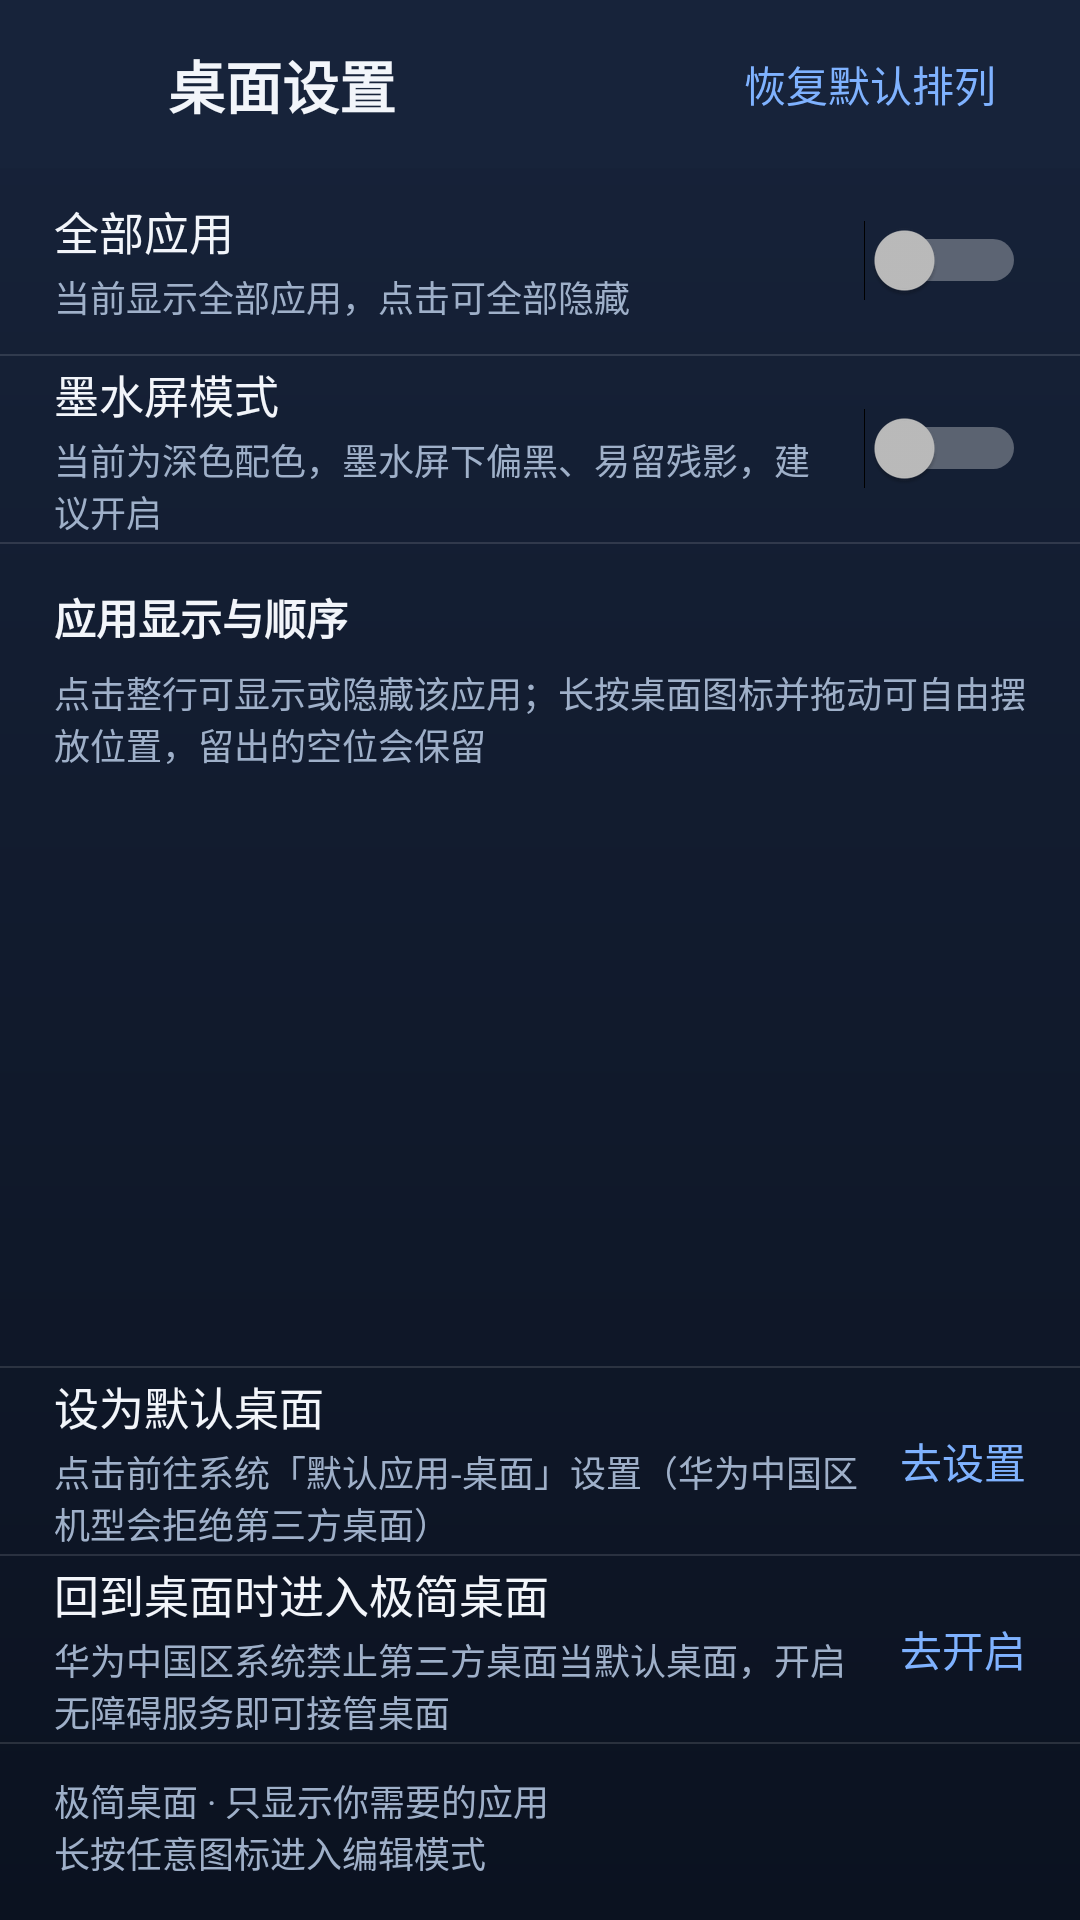

This screen was rendered from an Android layout file. Write that file and the resources it references.
<!-- AndroidManifest.xml: application theme Theme.Launcher -->
<!-- res/layout/activity_settings.xml -->
<?xml version="1.0" encoding="utf-8"?>
<LinearLayout xmlns:android="http://schemas.android.com/apk/res/android"
    android:layout_width="match_parent"
    android:layout_height="match_parent"
    android:orientation="vertical">

    <LinearLayout
        android:layout_width="match_parent"
        android:layout_height="56dp"
        android:background="?attr/lpHeaderBg"
        android:gravity="center_vertical"
        android:orientation="horizontal"
        android:paddingStart="6dp"
        android:paddingEnd="16dp">

        <ImageView
            android:id="@+id/back_btn"
            android:layout_width="42dp"
            android:layout_height="42dp"
            android:background="?android:attr/selectableItemBackgroundBorderless"
            android:contentDescription="@string/settings_title"
            android:padding="9dp"
            android:src="@drawable/ic_back" />

        <TextView
            android:layout_width="0dp"
            android:layout_height="wrap_content"
            android:layout_marginStart="8dp"
            android:layout_weight="1"
            android:includeFontPadding="false"
            android:text="@string/settings_title"
            android:textColor="?attr/lpTextPrimary"
            android:textSize="19sp"
            android:textStyle="bold" />

        <TextView
            android:id="@+id/reset_btn"
            android:layout_width="wrap_content"
            android:layout_height="36dp"
            android:background="?android:attr/selectableItemBackgroundBorderless"
            android:gravity="center"
            android:paddingStart="12dp"
            android:paddingEnd="12dp"
            android:text="@string/reset_order"
            android:textColor="?attr/lpAccent"
            android:textSize="14sp" />
    </LinearLayout>

    
    <LinearLayout
        android:id="@+id/master_row"
        android:layout_width="match_parent"
        android:layout_height="wrap_content"
        android:background="?android:attr/selectableItemBackground"
        android:clickable="true"
        android:focusable="true"
        android:gravity="center_vertical"
        android:minHeight="62dp"
        android:orientation="horizontal"
        android:paddingStart="18dp"
        android:paddingEnd="18dp">

        <LinearLayout
            android:layout_width="0dp"
            android:layout_height="wrap_content"
            android:layout_weight="1"
            android:orientation="vertical">

            <TextView
                android:layout_width="match_parent"
                android:layout_height="wrap_content"
                android:text="@string/master_title"
                android:textColor="?attr/lpTextPrimary"
                android:textSize="15sp" />

            <TextView
                android:id="@+id/master_desc"
                android:layout_width="match_parent"
                android:layout_height="wrap_content"
                android:layout_marginTop="2dp"
                android:text="@string/master_desc_on"
                android:textColor="?attr/lpTextSecondary"
                android:textSize="12sp" />
        </LinearLayout>

        
        <Switch
            android:id="@+id/master_switch"
            android:layout_width="wrap_content"
            android:layout_height="wrap_content"
            android:layout_marginStart="10dp"
            android:clickable="false"
            android:focusable="false"
            android:saveEnabled="false" />
    </LinearLayout>

    <View
        android:layout_width="match_parent"
        android:layout_height="0.5dp"
        android:background="?attr/lpDivider" />

    
    <LinearLayout
        android:id="@+id/eink_row"
        android:layout_width="match_parent"
        android:layout_height="wrap_content"
        android:background="?android:attr/selectableItemBackground"
        android:clickable="true"
        android:focusable="true"
        android:gravity="center_vertical"
        android:minHeight="62dp"
        android:orientation="horizontal"
        android:paddingStart="18dp"
        android:paddingEnd="18dp">

        <LinearLayout
            android:layout_width="0dp"
            android:layout_height="wrap_content"
            android:layout_weight="1"
            android:orientation="vertical">

            <TextView
                android:layout_width="match_parent"
                android:layout_height="wrap_content"
                android:text="@string/eink_title"
                android:textColor="?attr/lpTextPrimary"
                android:textSize="15sp" />

            <TextView
                android:id="@+id/eink_desc"
                android:layout_width="match_parent"
                android:layout_height="wrap_content"
                android:layout_marginTop="2dp"
                android:text="@string/eink_desc_off"
                android:textColor="?attr/lpTextSecondary"
                android:textSize="12sp" />
        </LinearLayout>

        
        <Switch
            android:id="@+id/eink_switch"
            android:layout_width="wrap_content"
            android:layout_height="wrap_content"
            android:layout_marginStart="10dp"
            android:clickable="false"
            android:focusable="false"
            android:saveEnabled="false" />
    </LinearLayout>

    <View
        android:layout_width="match_parent"
        android:layout_height="0.5dp"
        android:background="?attr/lpDivider" />

    <TextView
        android:layout_width="match_parent"
        android:layout_height="wrap_content"
        android:paddingStart="18dp"
        android:paddingTop="14dp"
        android:paddingEnd="18dp"
        android:paddingBottom="6dp"
        android:text="@string/app_section"
        android:textColor="?attr/lpTextPrimary"
        android:textSize="14sp"
        android:textStyle="bold" />

    <TextView
        android:layout_width="match_parent"
        android:layout_height="wrap_content"
        android:paddingStart="18dp"
        android:paddingEnd="18dp"
        android:paddingBottom="8dp"
        android:text="@string/app_section_desc"
        android:textColor="?attr/lpTextSecondary"
        android:textSize="12sp" />

    <ListView
        android:id="@+id/app_list"
        android:layout_width="match_parent"
        android:layout_height="0dp"
        android:layout_weight="1"
        android:divider="?attr/lpDivider"
        android:dividerHeight="0.5dp"
        android:scrollbars="none" />

    <View
        android:layout_width="match_parent"
        android:layout_height="0.5dp"
        android:background="?attr/lpDivider" />

    
    <LinearLayout
        android:id="@+id/default_home_row"
        android:layout_width="match_parent"
        android:layout_height="wrap_content"
        android:background="?android:attr/selectableItemBackground"
        android:clickable="true"
        android:focusable="true"
        android:gravity="center_vertical"
        android:minHeight="62dp"
        android:orientation="horizontal"
        android:paddingStart="18dp"
        android:paddingEnd="18dp">

        <LinearLayout
            android:layout_width="0dp"
            android:layout_height="wrap_content"
            android:layout_weight="1"
            android:orientation="vertical">

            <TextView
                android:layout_width="match_parent"
                android:layout_height="wrap_content"
                android:text="@string/default_home_title"
                android:textColor="?attr/lpTextPrimary"
                android:textSize="15sp" />

            <TextView
                android:id="@+id/default_home_desc"
                android:layout_width="match_parent"
                android:layout_height="wrap_content"
                android:layout_marginTop="2dp"
                android:text="@string/default_home_desc_off"
                android:textColor="?attr/lpTextSecondary"
                android:textSize="12sp" />
        </LinearLayout>

        <TextView
            android:id="@+id/default_home_action"
            android:layout_width="wrap_content"
            android:layout_height="wrap_content"
            android:layout_marginStart="10dp"
            android:text="@string/default_home_action"
            android:textColor="?attr/lpAccent"
            android:textSize="14sp" />
    </LinearLayout>

    <View
        android:layout_width="match_parent"
        android:layout_height="0.5dp"
        android:background="?attr/lpDivider" />

    
    <LinearLayout
        android:id="@+id/home_key_row"
        android:layout_width="match_parent"
        android:layout_height="wrap_content"
        android:background="?android:attr/selectableItemBackground"
        android:clickable="true"
        android:focusable="true"
        android:gravity="center_vertical"
        android:minHeight="62dp"
        android:orientation="horizontal"
        android:paddingStart="18dp"
        android:paddingEnd="18dp">

        <LinearLayout
            android:layout_width="0dp"
            android:layout_height="wrap_content"
            android:layout_weight="1"
            android:orientation="vertical">

            <TextView
                android:layout_width="match_parent"
                android:layout_height="wrap_content"
                android:text="@string/home_key_title"
                android:textColor="?attr/lpTextPrimary"
                android:textSize="15sp" />

            <TextView
                android:id="@+id/home_key_desc"
                android:layout_width="match_parent"
                android:layout_height="wrap_content"
                android:layout_marginTop="2dp"
                android:text="@string/home_key_desc_off"
                android:textColor="?attr/lpTextSecondary"
                android:textSize="12sp" />
        </LinearLayout>

        <TextView
            android:id="@+id/home_key_action"
            android:layout_width="wrap_content"
            android:layout_height="wrap_content"
            android:layout_marginStart="10dp"
            android:text="@string/home_key_action"
            android:textColor="?attr/lpAccent"
            android:textSize="14sp" />
    </LinearLayout>

    <View
        android:layout_width="match_parent"
        android:layout_height="0.5dp"
        android:background="?attr/lpDivider" />

    <TextView
        android:layout_width="match_parent"
        android:layout_height="wrap_content"
        android:paddingStart="18dp"
        android:paddingTop="10dp"
        android:paddingEnd="18dp"
        android:paddingBottom="14dp"
        android:text="@string/about_text"
        android:textColor="?attr/lpTextSecondary"
        android:textSize="12sp" />
</LinearLayout>
<!-- resources referenced by this layout -->
<resources>
  <string name="about_text">极简桌面 · 只显示你需要的应用\n长按任意图标进入编辑模式</string>
  <string name="app_section">应用显示与顺序</string>
  <string name="app_section_desc">点击整行可显示或隐藏该应用；长按桌面图标并拖动可自由摆放位置，留出的空位会保留</string>
  <string name="default_home_action">去设置</string>
  <string name="default_home_desc_off">点击前往系统「默认应用-桌面」设置（华为中国区机型会拒绝第三方桌面）</string>
  <string name="default_home_title">设为默认桌面</string>
  <string name="eink_desc_off">当前为深色配色，墨水屏下偏黑、易留残影，建议开启</string>
  <string name="eink_title">墨水屏模式</string>
  <string name="home_key_action">去开启</string>
  <string name="home_key_desc_off">华为中国区系统禁止第三方桌面当默认桌面，开启无障碍服务即可接管桌面</string>
  <string name="home_key_title">回到桌面时进入极简桌面</string>
  <string name="master_desc_on">当前显示全部应用，点击可全部隐藏</string>
  <string name="master_title">全部应用</string>
  <string name="reset_order">恢复默认排列</string>
  <string name="settings_title">桌面设置</string>
  <style name="Theme.Launcher" parent="@android:style/Theme.Material.NoActionBar">
          <item name="android:windowBackground">@drawable/bg_wallpaper</item>
          <item name="android:colorAccent">@color/accent</item>
          <item name="android:statusBarColor">#00000000</item>
          <item name="android:navigationBarColor">#00000000</item>
          <item name="android:windowShowWallpaper">false</item>
  
          <item name="lpTextPrimary">@color/text_primary</item>
          <item name="lpTextSecondary">@color/text_secondary</item>
          <item name="lpAccent">@color/accent</item>
          <item name="lpDivider">@color/divider</item>
          <item name="lpIconDim">@color/icon_dim</item>
          <item name="lpGearBg">@drawable/bg_gear</item>
          <item name="lpHintBarBg">@drawable/bg_hint_bar</item>
          <item name="lpBadgeBg">@drawable/bg_badge_hide</item>
          <item name="lpHeaderBg">@drawable/bg_header_dark</item>
          <item name="lpDraggingBg">@android:color/transparent</item>
      </style>
  <!-- drawable bg_wallpaper (drawable) -->
  <?xml version="1.0" encoding="utf-8"?>
  <shape xmlns:android="http://schemas.android.com/apk/res/android"
      android:shape="rectangle">
      <gradient
          android:angle="270"
          android:endColor="@color/wall_bottom"
          android:startColor="@color/wall_top"
          android:type="linear" />
  </shape>
  <color name="accent">#FF7FB2FF</color>
  <color name="text_primary">#FFF2F5FA</color>
  <color name="text_secondary">#FF9FB0C9</color>
  <color name="divider">#1FFFFFFF</color>
  <color name="icon_dim">#FF56657C</color>
  <!-- drawable bg_gear (drawable) -->
  <?xml version="1.0" encoding="utf-8"?>
  <shape xmlns:android="http://schemas.android.com/apk/res/android"
      android:shape="oval">
      <solid android:color="#33FFFFFF" />
      <stroke
          android:width="0.5dp"
          android:color="@color/divider" />
  </shape>
  <!-- drawable bg_hint_bar (drawable) -->
  <?xml version="1.0" encoding="utf-8"?>
  <shape xmlns:android="http://schemas.android.com/apk/res/android"
      android:shape="rectangle">
      <solid android:color="#CC16213A" />
      <corners android:radius="16dp" />
      <stroke
          android:width="1dp"
          android:color="#33FFFFFF" />
  </shape>
  <!-- drawable bg_badge_hide (drawable) -->
  <?xml version="1.0" encoding="utf-8"?>
  <shape xmlns:android="http://schemas.android.com/apk/res/android"
      android:shape="oval">
      <solid android:color="@color/badge_hide" />
      <stroke
          android:width="2dp"
          android:color="#FFFFFFFF" />
  </shape>
  <!-- drawable bg_header_dark (drawable) -->
  <?xml version="1.0" encoding="utf-8"?>
  <shape xmlns:android="http://schemas.android.com/apk/res/android"
      android:shape="rectangle">
      <solid android:color="@color/wall_top" />
  </shape>
  <color name="wall_bottom">#FF0B1220</color>
  <color name="wall_top">#FF17233A</color>
  <color name="badge_hide">#FFE2564B</color>
</resources>
